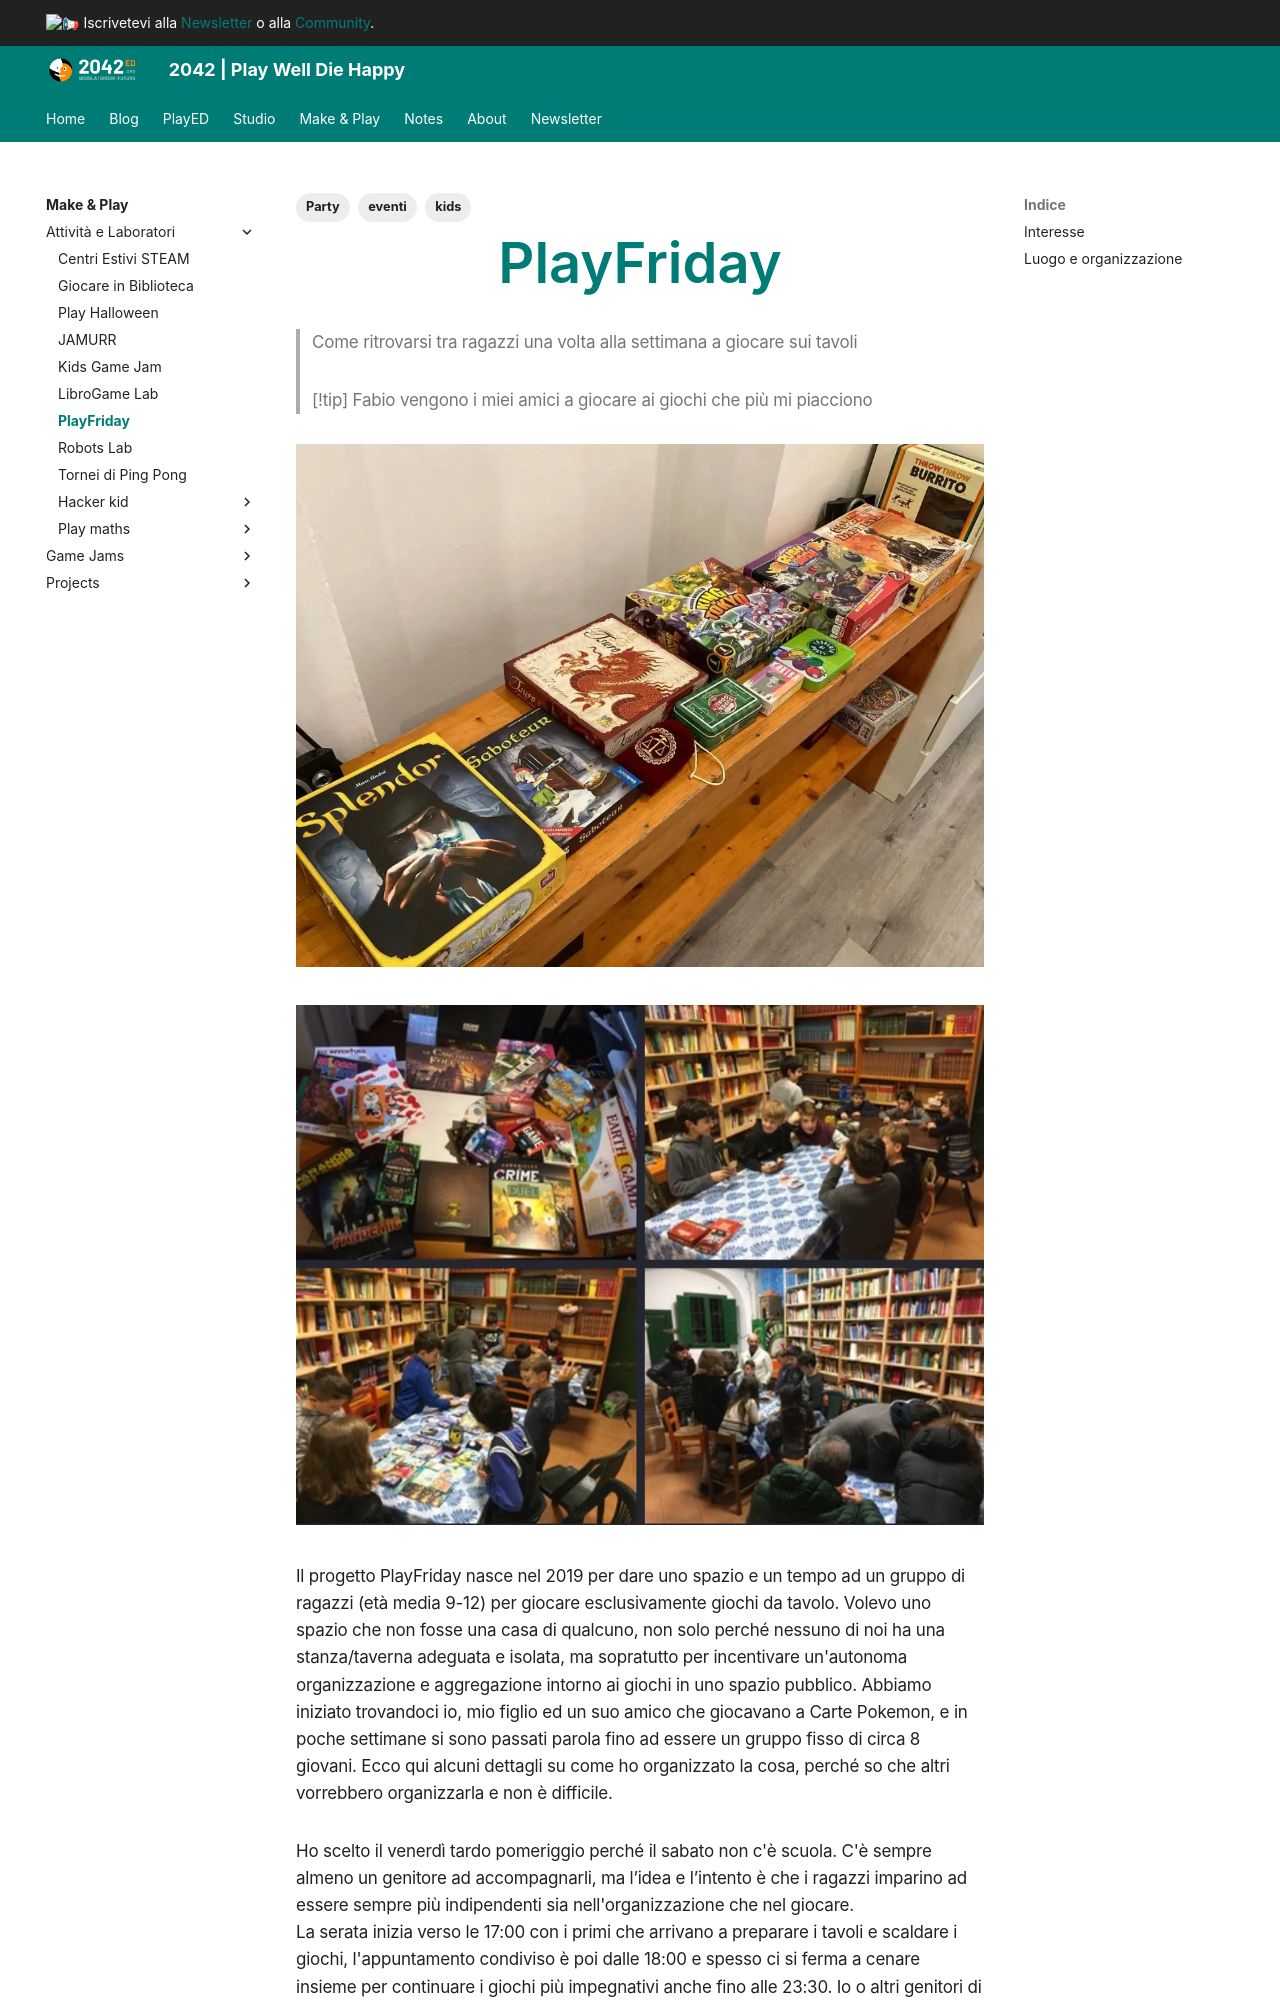

repository: 2042ed/2042ed.org · page: lab/activities/play-friday/index.html · generator: mkdocs

---
title: PlayFriday
description: "le nuove generazioni in gioco il venerdì sera"
tags: [kids, Party, eventi]
categories: []
date: 2019-10-21
toc : true
---

> Come ritrovarsi tra ragazzi una volta alla settimana a giocare sui tavoli

> [!tip] Fabio
> vengono i miei amici a giocare ai giochi che più mi piacciono

![giochi](../../assets/img/labs/playfriday-games.webp)

![](../../studio/ludosofia/_img/progetto_playfriday.webp)

Il progetto PlayFriday nasce nel 2019 per dare uno spazio e un tempo ad un gruppo di ragazzi (età media 9-12) per giocare esclusivamente giochi da tavolo. Volevo uno spazio che non fosse una casa di qualcuno, non solo perché nessuno di noi ha una stanza/taverna adeguata e isolata, ma sopratutto per incentivare un'autonoma organizzazione e aggregazione intorno ai giochi in uno spazio pubblico.
Abbiamo iniziato trovandoci io, mio figlio ed un suo amico che giocavano a Carte Pokemon, e in poche settimane si sono passati parola fino ad essere un gruppo fisso di circa 8 giovani.
Ecco qui alcuni dettagli su come ho organizzato la cosa, perché so che altri vorrebbero organizzarla e non è difficile.

Ho scelto il venerdì tardo pomeriggio perché il sabato non c'è scuola.
C'è sempre almeno un genitore ad accompagnarli, ma l’idea e l’intento è che i ragazzi imparino ad essere sempre più indipendenti sia nell'organizzazione che nel giocare.  
La serata inizia verso le 17:00 con i primi che arrivano a preparare i tavoli e scaldare i giochi, l'appuntamento condiviso è poi dalle 18:00 e spesso ci si ferma a cenare insieme per continuare i giochi più impegnativi anche fino alle 23:30. Io o altri genitori di solito facciamo da “facilitatori”: introduciamo un nuovo gioco, ne spieghiamo le regole e guidiamo la prima partita.. poi vanno da soli.
